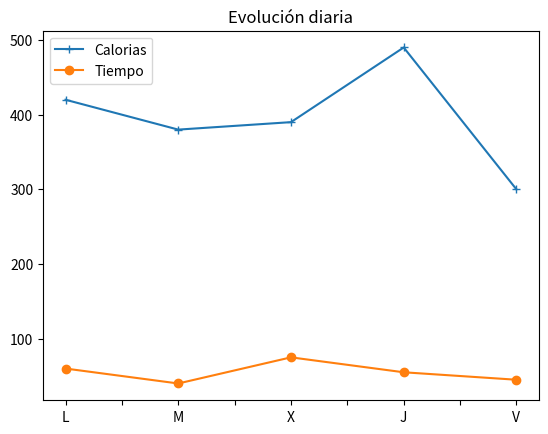

Here is the Python script that generated this plot:
# Crear un programa utilizando la librería Pandas y Matplotlib que realice lo siguiente:

import pandas as pd
import matplotlib.pyplot as plt

    #1 Crear el siguiente DataFrame indexado:

datos = {
  "Calorias": [420, 380, 390, 490, 300],
  "Tiempo": [60, 40, 75, 55, 45]
}
semana = ["L", "M", "X", "J", "V"]
df = pd.DataFrame(datos, semana)

    #2 Calcular la media, mediana y desviación típica de ambas columnas.

print(df.mean())
print(df.median())
print(df.std())

    #3 Añadir otra columna booleana al DataFrame para ver si se ha cumplido el reto de quemar más de 400 calorías por hora. La nueva columna debe generarse aplicando una fórmula a las otras columnas. El DataFrame resultante debe ser el siguiente:

df['Reto'] = df.Calorias / df.Tiempo > 400 / 60
print(df)

    #4 Filtrar el DataFrame y devolver otro DataFrame con las filas pares que cumplan que el número de calorías es mayor de 400.
    
df_pares = df.iloc[range(0, df.shape[0], 2)]
df_pares_mayor_400 = df_pares[df_pares.Calorias > 400]
print(df_pares_mayor_400)    
    
    #5 Crear a partir del DataFrame una serie con los porcentajes de días que se ha conseguido el reto y los que no.
    
print(df.Reto.value_counts(normalize = True) * 100)    
    
    #6 Crear un gráfico como el de más abajo que muestre la progresión de las calorías y tiempo durante la semana.

fig, ax = plt.subplots()
df.plot(y = 'Calorias', marker = "+", ax = ax)
df.plot(y = 'Tiempo', marker = "o", ax = ax)
plt.title('Evolución diaria')
plt.show()